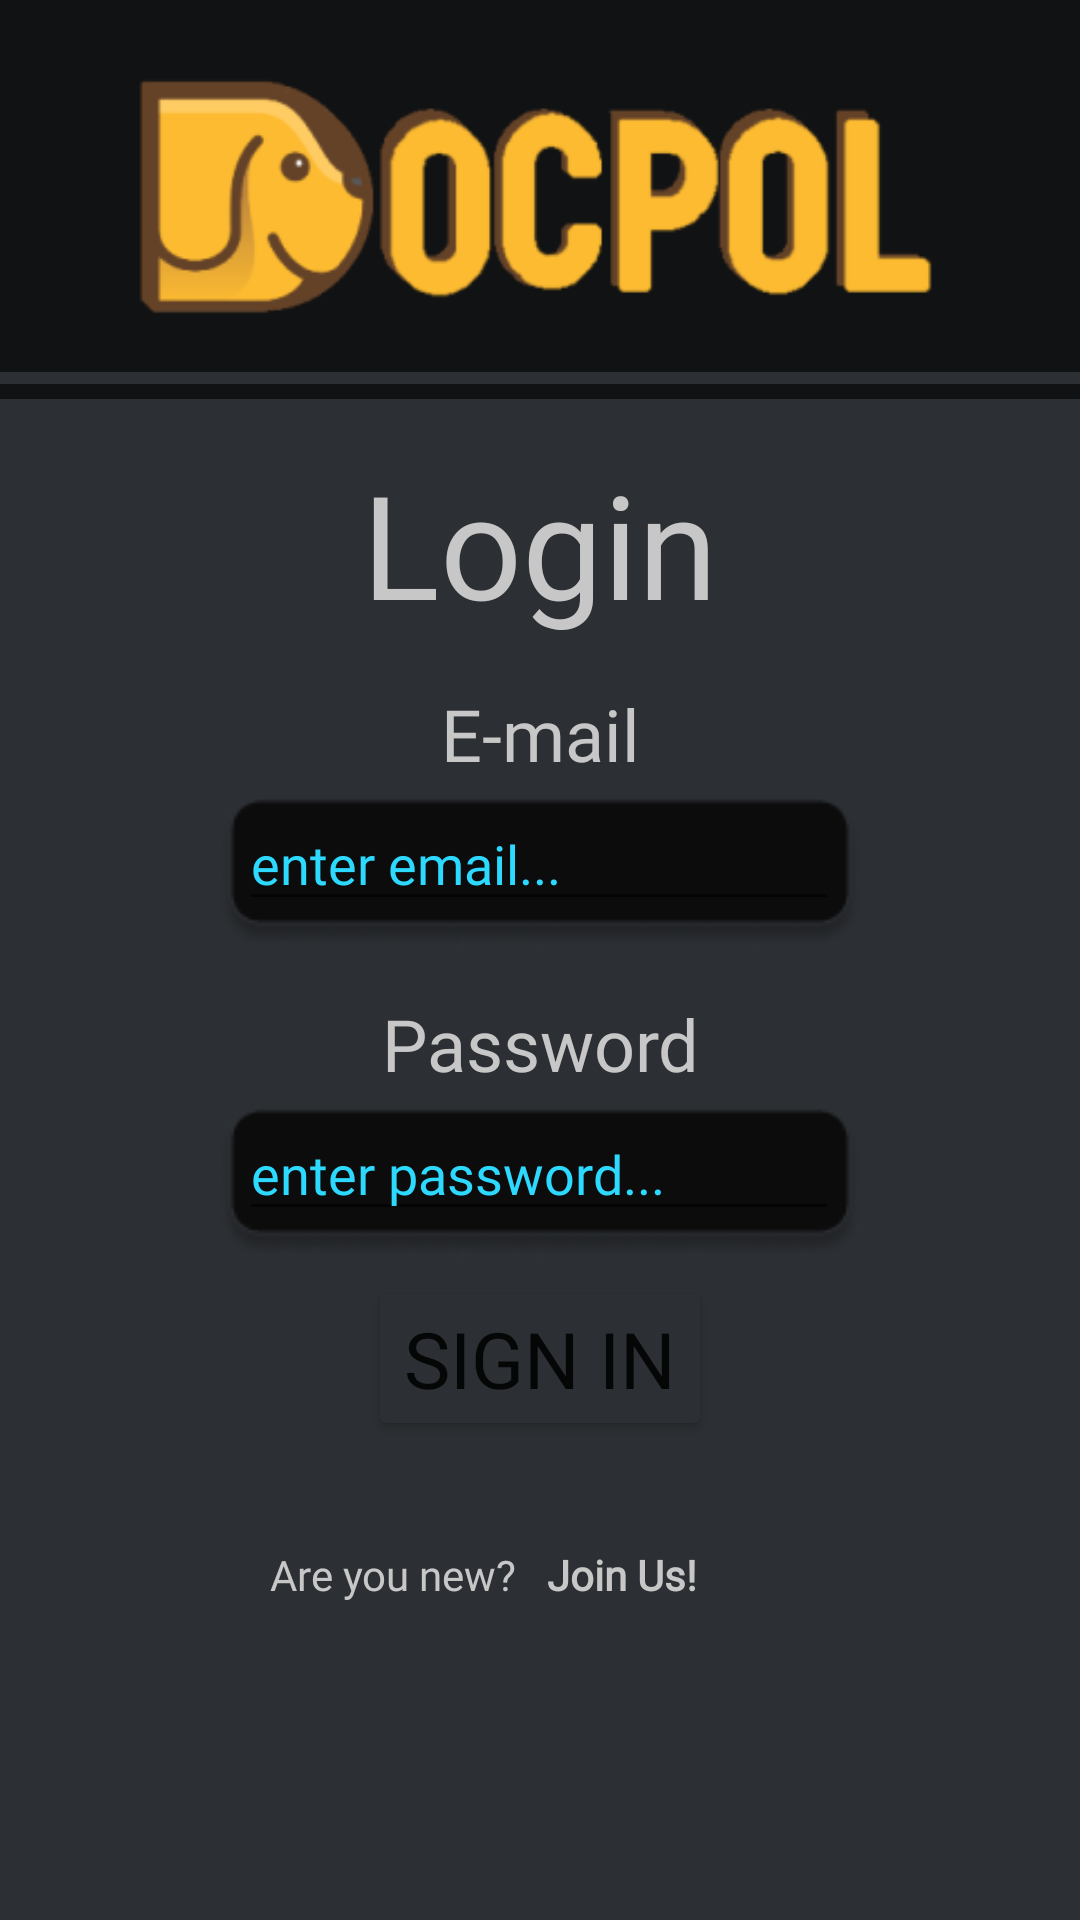

Layout XML and referenced resources for this Android screen:
<!-- AndroidManifest.xml: application theme Theme.Projekt_grupowy.NoActionBar -->
<!-- res/layout/activity_login.xml -->
<?xml version="1.0" encoding="utf-8"?>
<androidx.constraintlayout.widget.ConstraintLayout xmlns:android="http://schemas.android.com/apk/res/android"
    xmlns:app="http://schemas.android.com/apk/res-auto"
    xmlns:tools="http://schemas.android.com/tools"
    android:layout_width="match_parent"
    android:layout_height="match_parent"
    android:background="#2C2F33"
    tools:context=".MainActivity"
    tools:ignore="MissingClass">

    <LinearLayout
        android:id="@+id/linearLayout"
        android:layout_width="match_parent"
        android:layout_height="133dp"
        android:orientation="vertical"
        app:layout_constraintEnd_toEndOf="parent"
        app:layout_constraintStart_toStartOf="parent"
        app:layout_constraintTop_toTopOf="parent">

        <View
            android:id="@+id/Vtop_4"
            android:layout_width="wrap_content"
            android:layout_height="124dp"
            android:background="#111213" />

        <View
            android:id="@+id/Vtop2_4"
            android:layout_width="wrap_content"
            android:layout_height="5dp"
            android:layout_marginTop="4dp"
            android:background="#111213" />

    </LinearLayout>

    <ImageView
        android:id="@+id/logo2"
        android:layout_width="280dp"
        android:layout_height="100dp"
        android:layout_marginTop="15dp"
        android:contentDescription="TODO"
        app:layout_constraintEnd_toEndOf="parent"
        app:layout_constraintStart_toStartOf="parent"
        app:layout_constraintTop_toTopOf="@+id/linearLayout"
        app:srcCompat="@drawable/logo" />

    <ScrollView
        android:layout_width="match_parent"
        android:layout_height="match_parent"
        android:layout_marginTop="133dp"
        app:layout_constraintEnd_toEndOf="parent"
        app:layout_constraintStart_toStartOf="parent"
        app:layout_constraintTop_toTopOf="parent">

        <LinearLayout
            android:layout_width="match_parent"
            android:layout_height="wrap_content"
            android:orientation="vertical">

            <androidx.constraintlayout.widget.ConstraintLayout
                android:layout_width="match_parent"
                android:layout_height="match_parent">

                <TextView
                    android:id="@+id/textView"
                    android:layout_width="wrap_content"
                    android:layout_height="wrap_content"
                    android:layout_marginTop="16dp"
                    android:fontFamily="@font/montserrat_semibold"
                    android:text="Login"
                    android:textColor="#C7C7C7"
                    android:textSize="48dp"
                    app:layout_constraintEnd_toEndOf="parent"
                    app:layout_constraintStart_toStartOf="parent"
                    app:layout_constraintTop_toTopOf="parent" />
            </androidx.constraintlayout.widget.ConstraintLayout>

            <androidx.constraintlayout.widget.ConstraintLayout
                android:layout_width="match_parent"
                android:layout_height="match_parent">

                <TextView
                    android:id="@+id/textView2"
                    android:layout_width="wrap_content"
                    android:layout_height="wrap_content"
                    android:layout_marginTop="15dp"
                    android:fontFamily="@font/montserrat_semibold"
                    android:text="E-mail"
                    android:textColor="#C7C7C7"
                    android:textSize="24dp"
                    app:layout_constraintEnd_toEndOf="parent"
                    app:layout_constraintStart_toStartOf="parent"
                    app:layout_constraintTop_toTopOf="parent" />

                <ImageView
                    android:id="@+id/inputrec2"
                    android:layout_width="wrap_content"
                    android:layout_height="wrap_content"
                    android:layout_gravity="center"
                    android:layout_marginTop="5dp"
                    app:layout_constraintEnd_toEndOf="parent"
                    app:layout_constraintStart_toStartOf="parent"
                    app:layout_constraintTop_toBottomOf="@+id/textView2"
                    app:srcCompat="@drawable/inputrec" />

                <EditText
                    android:id="@+id/editTextTextEmailAddress"
                    android:layout_width="200dp"
                    android:layout_height="wrap_content"
                    android:ems="10"
                    android:fontFamily="@font/montserrat_semibold"
                    android:hint="enter email..."
                    android:inputType="textEmailAddress"
                    android:textColor="#2DD9FF"
                    android:textColorHint="#2DD9FF"
                    app:layout_constraintEnd_toEndOf="parent"
                    app:layout_constraintHorizontal_bias="0.497"
                    app:layout_constraintStart_toStartOf="parent"
                    app:layout_constraintTop_toTopOf="@+id/inputrec2" />
            </androidx.constraintlayout.widget.ConstraintLayout>

            <androidx.constraintlayout.widget.ConstraintLayout
                android:layout_width="match_parent"
                android:layout_height="match_parent">

                <TextView
                    android:id="@+id/textView3"
                    android:layout_width="wrap_content"
                    android:layout_height="wrap_content"
                    android:layout_marginTop="15dp"
                    android:fontFamily="@font/montserrat_semibold"
                    android:text="Password"
                    android:textColor="#C7C7C7"
                    android:textSize="24dp"
                    app:layout_constraintEnd_toEndOf="parent"
                    app:layout_constraintStart_toStartOf="parent"
                    app:layout_constraintTop_toTopOf="parent" />

                <ImageView
                    android:id="@+id/inputrec1"
                    android:layout_width="wrap_content"
                    android:layout_height="wrap_content"
                    android:layout_above="@+id/regMail"
                    android:layout_gravity="center"
                    android:layout_marginTop="5dp"
                    app:layout_constraintEnd_toEndOf="parent"
                    app:layout_constraintStart_toStartOf="parent"
                    app:layout_constraintTop_toBottomOf="@+id/textView3"
                    app:srcCompat="@drawable/inputrec" />

                <EditText
                    android:id="@+id/editTextTextPassword"
                    android:layout_width="200dp"
                    android:layout_height="wrap_content"
                    android:ems="10"
                    android:fontFamily="@font/montserrat_semibold"
                    android:hint="enter password..."
                    android:inputType="textPassword"
                    android:textColor="#2DD9FF"
                    android:textColorHint="#2DD9FF"
                    app:layout_constraintEnd_toEndOf="parent"
                    app:layout_constraintHorizontal_bias="0.497"
                    app:layout_constraintStart_toStartOf="parent"
                    app:layout_constraintTop_toTopOf="@+id/inputrec1" />

                <Button
                    android:id="@+id/logSignIn"
                    android:layout_width="wrap_content"
                    android:layout_height="0dp"
                    android:layout_marginTop="15dp"
                    android:fontFamily="@font/montserrat_semibold"
                    android:text="SIGN IN"
                    android:textColorHighlight="#FFFFFF"
                    android:textColorHint="#C7C7C7"
                    android:textColorLink="#00FF0000"
                    android:textSize="26dp"
                    app:backgroundTint="#2C2F33"
                    app:cornerRadius="10dp"
                    app:layout_constraintEnd_toEndOf="parent"
                    app:layout_constraintStart_toStartOf="parent"
                    app:layout_constraintTop_toBottomOf="@+id/editTextTextPassword"
                    app:rippleColor="#C7C7C7"
                    app:strokeColor="#C7C7C7"
                    app:strokeWidth="2dp" />
            </androidx.constraintlayout.widget.ConstraintLayout>

            <androidx.constraintlayout.widget.ConstraintLayout
                android:layout_width="match_parent"
                android:layout_height="match_parent">

                <TextView
                    android:id="@+id/logJoinUs"
                    android:layout_width="wrap_content"
                    android:layout_height="wrap_content"
                    android:layout_marginStart="10dp"
                    android:layout_marginTop="35dp"
                    android:fontFamily="@font/montserrat_semibold"
                    android:text="Join Us!"
                    android:textColor="#C7C7C7"
                    android:textSize="14dp"
                    android:textStyle="bold"
                    app:layout_constraintStart_toEndOf="@+id/textView4"
                    app:layout_constraintTop_toTopOf="parent" />

                <TextView
                    android:id="@+id/textView4"
                    android:layout_width="wrap_content"
                    android:layout_height="wrap_content"
                    android:layout_marginStart="90dp"
                    android:layout_marginTop="35dp"
                    android:fontFamily="@font/montserrat_semibold"
                    android:text="Are you new?"
                    android:textColor="#C7C7C7"
                    android:textSize="14dp"
                    app:layout_constraintStart_toStartOf="parent"
                    app:layout_constraintTop_toTopOf="parent" />
            </androidx.constraintlayout.widget.ConstraintLayout>
        </LinearLayout>
    </ScrollView>


</androidx.constraintlayout.widget.ConstraintLayout>
<!-- resources referenced by this layout -->
<resources>
  <!-- drawable inputrec: png bitmap (drawable-v24, 2677 bytes) -->
  <!-- drawable logo: png bitmap (drawable-v24, 14662 bytes) -->
  <style name="Theme.Projekt_grupowy.NoActionBar">
          <item name="windowActionBar">false</item>
          <item name="windowNoTitle">true</item>
          <item name="colorPrimary">#2DD9FF</item>
          <item name="colorPrimaryVariant">#2DD9FF</item>
          <item name="colorOnPrimary">#2DD9FF</item>
          <item name="colorOnSecondary">#2DD9FF</item>
      </style>
</resources>
